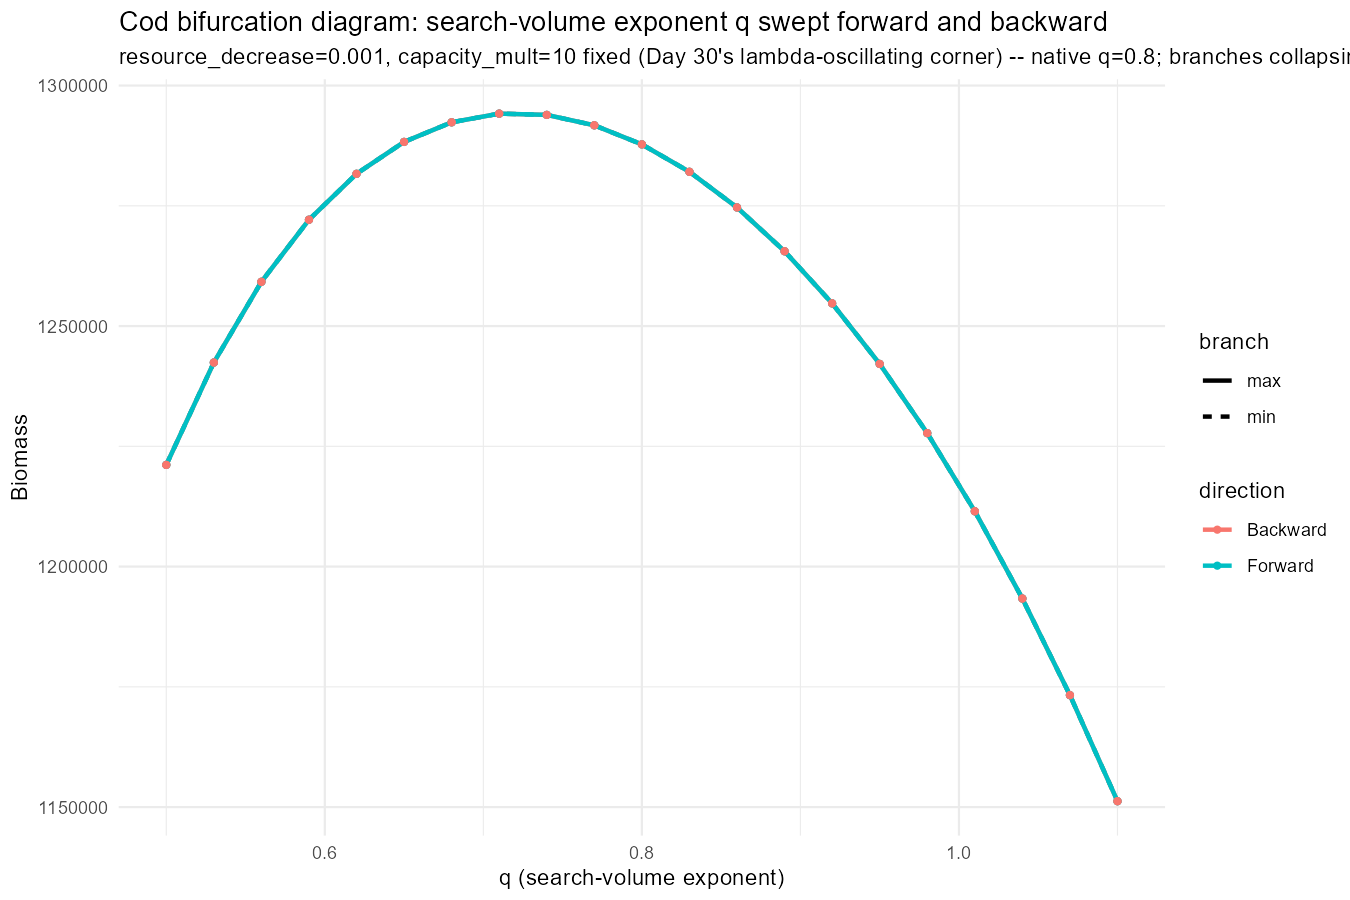

Values plotted in this chart, from the file beside it:
value, biomass, direction, branch
0.5, 1221143, Forward, max
0.53, 1242423, Forward, max
0.56, 1259206, Forward, max
0.59, 1272107, Forward, max
0.62, 1281653, Forward, max
0.65, 1288286, Forward, max
0.68, 1292363, Forward, max
0.71, 1294164, Forward, max
0.74, 1293904, Forward, max
0.77, 1291738, Forward, max
0.8, 1287772, Forward, max
0.83, 1282071, Forward, max
0.86, 1274664, Forward, max
0.89, 1265555, Forward, max
0.92, 1254723, Forward, max
0.95, 1242134, Forward, max
0.98, 1227744, Forward, max
1.01, 1211500, Forward, max
1.04, 1193357, Forward, max
1.07, 1173273, Forward, max
1.1, 1151224, Forward, max
0.5, 1221143, Forward, min
0.53, 1242423, Forward, min
0.56, 1259206, Forward, min
0.59, 1272107, Forward, min
0.62, 1281653, Forward, min
0.65, 1288286, Forward, min
0.68, 1292363, Forward, min
0.71, 1294164, Forward, min
0.74, 1293904, Forward, min
0.77, 1291738, Forward, min
0.8, 1287772, Forward, min
0.83, 1282071, Forward, min
0.86, 1274664, Forward, min
0.89, 1265555, Forward, min
0.92, 1254723, Forward, min
0.95, 1242134, Forward, min
0.98, 1227744, Forward, min
1.01, 1211500, Forward, min
1.04, 1193357, Forward, min
1.07, 1173273, Forward, min
1.1, 1151224, Forward, min
0.5, 1221143, Backward, max
0.53, 1242423, Backward, max
0.56, 1259206, Backward, max
0.59, 1272107, Backward, max
0.62, 1281653, Backward, max
0.65, 1288286, Backward, max
0.68, 1292363, Backward, max
0.71, 1294164, Backward, max
0.74, 1293904, Backward, max
0.77, 1291738, Backward, max
0.8, 1287772, Backward, max
0.83, 1282071, Backward, max
0.86, 1274664, Backward, max
0.89, 1265555, Backward, max
0.92, 1254723, Backward, max
0.95, 1242134, Backward, max
0.98, 1227744, Backward, max
1.01, 1211500, Backward, max
... 24 more rows
